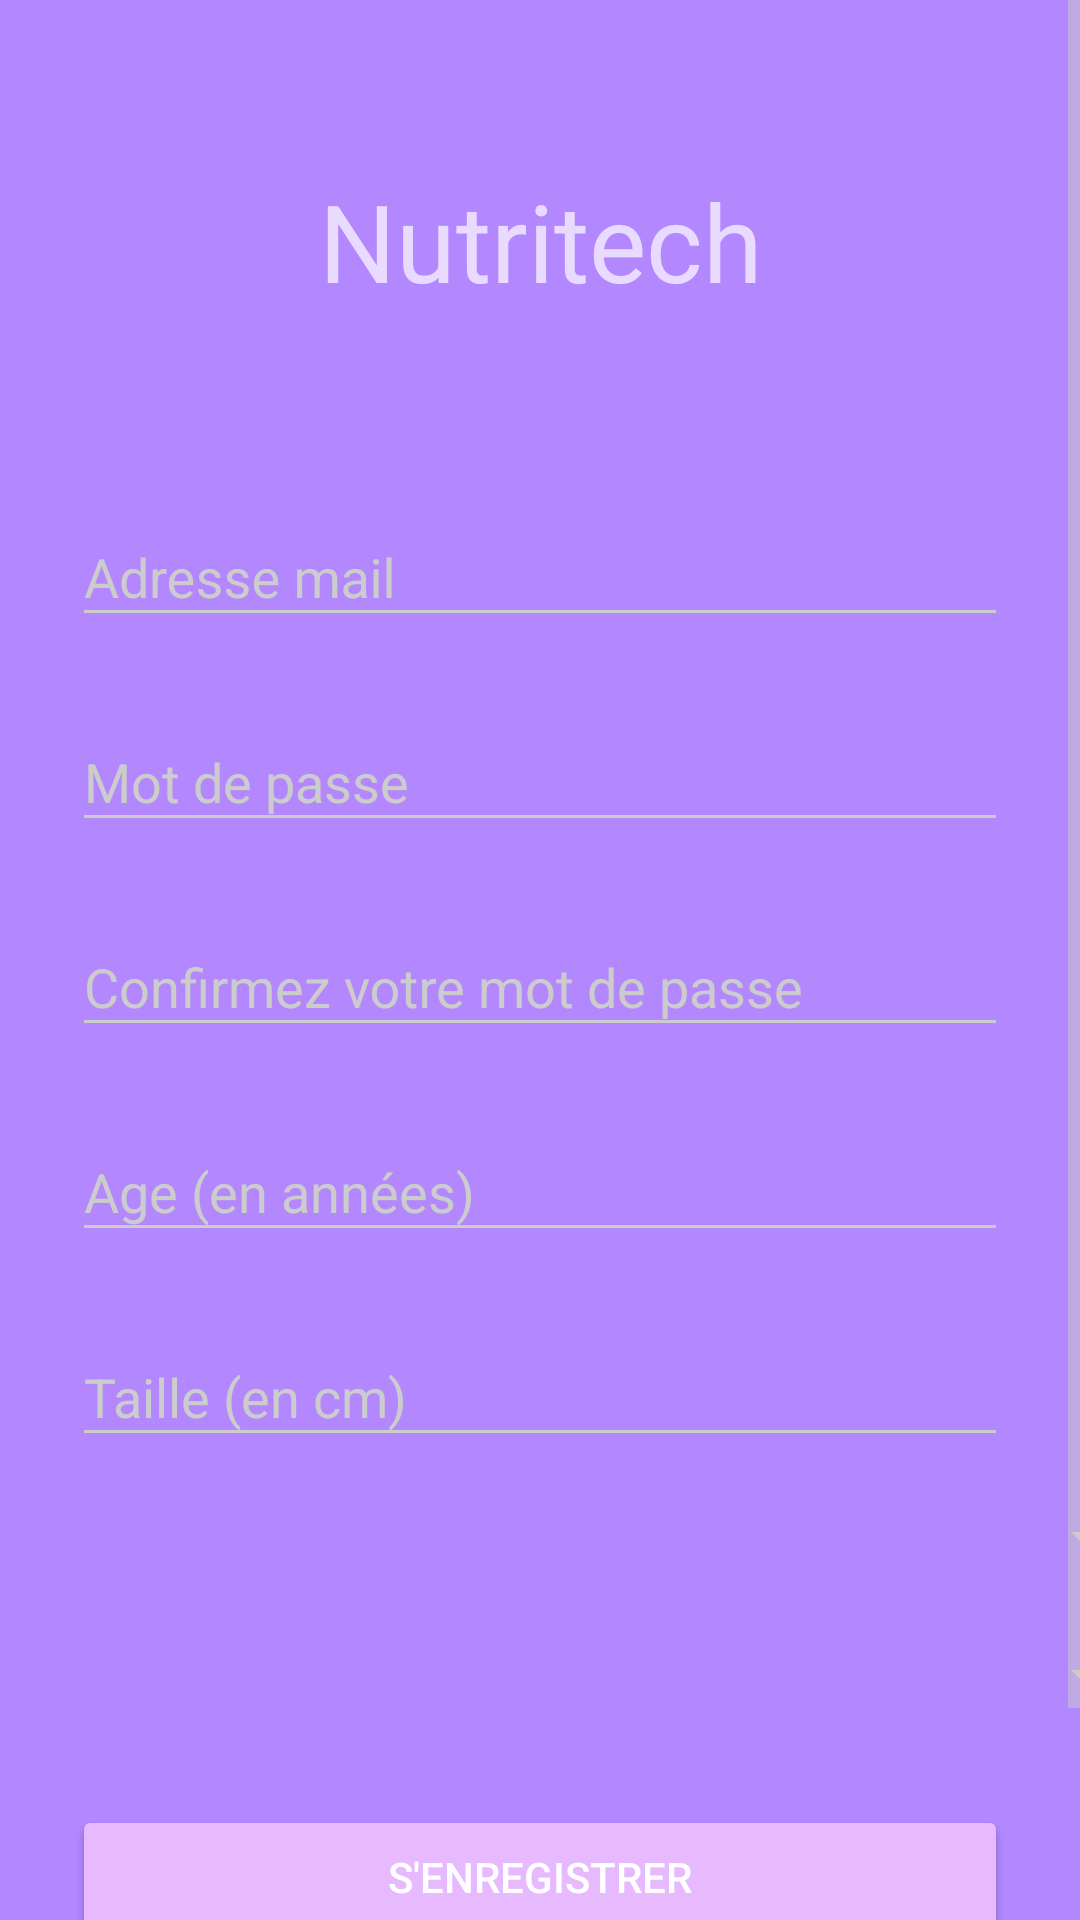

Layout XML and referenced resources for this Android screen:
<!-- AndroidManifest.xml: activity theme AppTheme -->
<!-- res/layout/activity_signup.xml -->
<?xml version="1.0" encoding="utf-8"?>
<ScrollView xmlns:android="http://schemas.android.com/apk/res/android"
    xmlns:app="http://schemas.android.com/apk/res-auto"
    android:layout_width="fill_parent"
    android:layout_height="fill_parent"
    android:fitsSystemWindows="true">

    <LinearLayout
        android:layout_width="match_parent"
        android:layout_height="wrap_content"
        android:orientation="vertical"
        android:paddingLeft="24dp"
        android:paddingTop="56dp"
        android:paddingRight="24dp">


        
        <TextView
            android:id="@+id/textView"
            android:layout_width="match_parent"

            android:layout_height="72dp"
            android:layout_gravity="center_horizontal"
            android:layout_marginBottom="24dp"
            android:elegantTextHeight="false"
            android:text="@string/nutritech"
            android:textAlignment="center"
            android:textSize="36sp" />


        

        
        <android.support.design.widget.TextInputLayout
            android:layout_width="match_parent"
            android:layout_height="wrap_content"
            android:layout_marginTop="8dp"
            android:layout_marginBottom="8dp">

            <EditText
                android:id="@+id/input_email"
                android:layout_width="match_parent"
                android:layout_height="wrap_content"
                android:hint="@string/adresse_mail"
                android:inputType="textEmailAddress" />
        </android.support.design.widget.TextInputLayout>

        
        <android.support.design.widget.TextInputLayout
            android:layout_width="match_parent"
            android:layout_height="wrap_content"
            android:layout_marginTop="8dp"
            android:layout_marginBottom="8dp">

            <EditText
                android:id="@+id/input_password"
                android:layout_width="match_parent"
                android:layout_height="wrap_content"
                android:hint="@string/mot_de_passe"
                android:inputType="textPassword" />
        </android.support.design.widget.TextInputLayout>

        <android.support.design.widget.TextInputLayout
            android:layout_width="match_parent"
            android:layout_height="wrap_content"
            android:layout_marginTop="8dp"
            android:layout_marginBottom="8dp">

            <EditText
                android:id="@+id/input_password_repeat"
                android:layout_width="match_parent"
                android:layout_height="wrap_content"
                android:hint="@string/confirmez_votre_mot_de_passe"
                android:inputType="textPassword" />

        </android.support.design.widget.TextInputLayout>

        
        <android.support.design.widget.TextInputLayout
            android:layout_width="match_parent"
            android:layout_height="match_parent"
            android:layout_marginTop="8dp"
            android:layout_marginBottom="8dp">

            <EditText
                android:id="@+id/input_age"
                android:layout_width="match_parent"
                android:layout_height="wrap_content"
                android:hint="Age (en années)"
                android:inputType="number" />

        </android.support.design.widget.TextInputLayout>

        <android.support.design.widget.TextInputLayout
            android:layout_width="match_parent"
            android:layout_height="match_parent"
            android:layout_marginTop="8dp"
            android:layout_marginBottom="8dp">

            <EditText
                android:id="@+id/input_taille"
                android:layout_width="match_parent"
                android:layout_height="wrap_content"
                android:hint="@string/taille_en_cm"
                android:inputType="number" />

        </android.support.design.widget.TextInputLayout>

        <Spinner
            android:id="@+id/sexSpinner"
            android:layout_width="362dp"
            android:layout_height="38dp"
            android:popupBackground="@color/primary_dark"
            app:layout_constraintBottom_toBottomOf="parent"
            app:layout_constraintEnd_toEndOf="parent"
            app:layout_constraintHorizontal_bias="0.502"
            app:layout_constraintStart_toStartOf="parent"
            app:layout_constraintTop_toTopOf="parent"
            app:layout_constraintVertical_bias="0.498" />

        <Spinner
            android:id="@+id/objectiveSpinner"
            android:layout_width="362dp"
            android:layout_height="38dp"
            android:layout_marginTop="8dp"
            android:popupBackground="@color/primary_dark"
            app:layout_constraintBottom_toBottomOf="parent"
            app:layout_constraintEnd_toEndOf="parent"
            app:layout_constraintHorizontal_bias="0.502"
            app:layout_constraintStart_toStartOf="parent"
            app:layout_constraintTop_toTopOf="parent"
            app:layout_constraintVertical_bias="0.498" />

        <android.support.v7.widget.AppCompatButton
            android:id="@+id/btn_signup"
            android:layout_width="fill_parent"
            android:layout_height="wrap_content"
            android:layout_marginTop="24dp"
            android:layout_marginBottom="24dp"
            android:padding="12dp"
            android:text="@string/s_enregistrer" />

        <TextView
            android:id="@+id/link_login"
            android:layout_width="fill_parent"
            android:layout_height="wrap_content"
            android:layout_marginBottom="24dp"
            android:gravity="center"
            android:text="@string/d_j_enregistr_connectez_vous"
            android:textSize="16sp" />

    </LinearLayout>
</ScrollView>
<!-- resources referenced by this layout -->
<resources>
  <color name="primary_dark">#805ACB</color>
  <string name="adresse_mail">Adresse mail</string>
  <string name="confirmez_votre_mot_de_passe">Confirmez votre mot de passe</string>
  <string name="d_j_enregistr_connectez_vous">Déjà enregistré ? Connectez-vous !</string>
  <string name="mot_de_passe">Mot de passe</string>
  <string name="nutritech">Nutritech</string>
  <string name="s_enregistrer">S\'enregistrer</string>
  <string name="taille_en_cm">Taille (en cm)</string>
  <style name="AppTheme" parent="Theme.AppCompat.NoActionBar">
          <item name="colorPrimary">@color/primary</item>
          <item name="colorPrimaryDark">@color/primary_dark</item>
          <item name="colorAccent">@color/accent</item>
  
          <item name="android:windowBackground">@color/primary</item>
  
          <item name="colorControlNormal">@color/iron</item>
          <item name="colorControlActivated">@color/white</item>
          <item name="colorControlHighlight">@color/white</item>
          <item name="android:textColorHint">@color/iron</item>
  
          <item name="colorButtonNormal">@color/primary_darker</item>
          <item name="android:colorButtonNormal">@color/primary_darker</item>
      </style>
  <color name="primary">#b388ff</color>
  <color name="accent">#FFFFFF</color>
  <color name="iron">#CCCCCC</color>
  <color name="white">#FFFFFF</color>
  <color name="primary_darker">#E7B9FF</color>
</resources>
